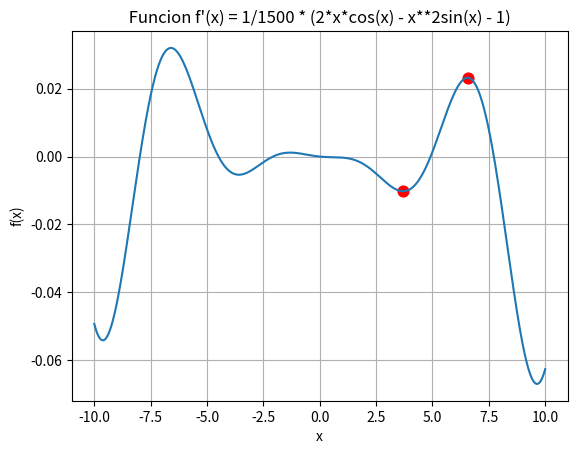

Here is the Python script that generated this plot:
import math
import numpy as np
import matplotlib.pyplot as plt

def f(x):
    return ((1/1500 * ( (x**2 * np.cos(x)) -x)))


def grad(x):
    return ((1/1500 * ( (2*x*np.cos(x)) -(x**2*np.sin(x)) -1)))

def minimizar(x,paso):
	return x - paso*(grad(x))

def maximizar(x,paso):
	return x + paso*(grad(x))

tolerancia , x0, paso,ite = .001, 5, 50, 0 
x1 = minimizar(x0,paso)
while abs(x0 - x1) > tolerancia:	
	ite += 1
	x0 = x1
	print(f"El valor de x despues de la  iteracion {ite} es: {x1}")
	x1 = minimizar(x0,paso)



print(f"La funcion que tratamos encontar la tasa de maximo crecimiento es: 1/500*(x^2 * cos(x) - x) ")
print(f"El valor de x para minimzar la funcion es  {x1} y se encontró despues de {ite} iteraciones.\n\n\n\n\n\n")

ite,x0,= 0,5
x = maximizar(x0,paso)
while abs(x0 - x) > tolerancia:
	ite+=1
	x0 = x
	print(f"El valor de x despues de la iteracion {ite} es: {x}")
	x = maximizar(x,paso)

puntx = [x1,x]
punty = [f(x1),f(x)]

print(f"El valor de x para maximizar la funcion es  {x} y se encontró despues de {ite} iteraciones.")


x_plot = np.linspace(-10,10,1000)
plt.scatter(puntx,punty,s=60,color='red',label = 'Puntos min y max')
y = f(x_plot)
plt.plot(x_plot,y)
plt.xlabel("x")
plt.ylabel("f(x)")
plt.title(" Funcion f'(x) = 1/1500 * (2*x*cos(x) - x**2sin(x) - 1) ")
plt.grid(True)
plt.show()